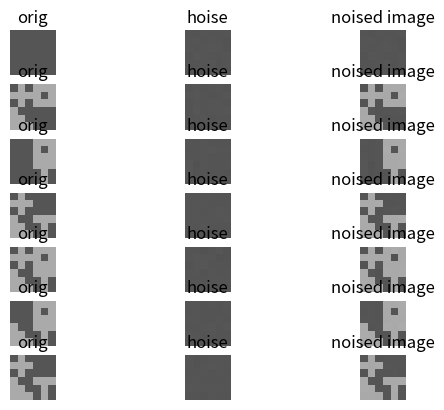

This figure's Python source: (Note: this script raises an exception after producing the figure.)
import numpy as np
import matplotlib.pyplot as plt
import random
import os
from os import path


num_classes = 4
image_size = 6
N = 100
num_samples_to_print = 7
sigma_X = 0.01
sigma_A = 1.0
alpha = 1.0


class_descriptions = [
    {
        'sprite': [
            [0, 1, 0],
            [1, 1, 1],
            [0, 1, 0]
        ],
        'sprite_x': 0,
        'sprite_y': 0
    },
    {
        'sprite': [
            [1, 1, 1],
            [1, 0, 1],
            [1, 1, 1]
        ],
        'sprite_x': 3,
        'sprite_y': 0
    },
    {
        'sprite': [
            [1, 0, 0],
            [1, 1, 0],
            [1, 1, 1]
        ],
        'sprite_x': 0,
        'sprite_y': 3
    },
    {
        'sprite': [
            [1, 1, 1],
            [0, 1, 0],
            [0, 1, 0]
        ],
        'sprite_x': 3,
        'sprite_y': 3
    }
]


def class_descriptions_to_class_pics():
    class_pics = []
    for i, desc in enumerate(class_descriptions):
        if i >= num_classes:
            break
        pic = np.zeros((image_size, image_size), dtype=np.float32)
        for dx in range(3):
            for dy in range(3):
                if desc['sprite'][dy][dx] == 1:
                    pic[desc['sprite_y'] + dy, desc['sprite_x'] + dx] = 1.0
        class_pics.append(pic)
    return class_pics


def print_images(filepath, image_infos, image_min=-1, image_max=2):
    """
    image_infos is list of dicts.  It can be 1d or 2d
    each dict has:
    - title (string)
    - data (np.array)
    """
    plt.figure(1)
    # rows = 1
    # cols = 1
    # num_figures = 1
    if not isinstance(image_infos, list):
        image_infos = [image_infos]
    if not isinstance(image_infos[0], list):
        image_infos = [image_infos]

    rows = len(image_infos)
    cols = len(image_infos[0])
    # num_figures = rows * cols
    # num_figures = len(images)

    for row, row_infos in enumerate(image_infos):
        for col, image_info in enumerate(row_infos):
            image = image_info['data']
            image_size = image.shape[0]
            # image_min = np.min(image)
            # image_max = np.max(image)
            # image_min = -1
            # image_max = 2
            image_range = image_max - image_min
            image = np.maximum(image_min, image)
            image = np.minimum(image_max, image)
            image = (image - image_min) / image_range
            image_rgb = np.zeros((image_size, image_size, 3), dtype=np.float32)
            image_rgb[:, :, 0] = image
            image_rgb[:, :, 1] = image
            image_rgb[:, :, 2] = image
            plt.subplot(rows, cols, row * cols + col + 1)
            plt.imshow(image_rgb, interpolation='nearest')
            plt.axis('off')
            if image_info.get('title', None) is not None:
                plt.title(image_info['title'])
    # plt.show()
    plt.savefig(filepath)


def draw_samples(N, class_pics):
    samples = []
    ground_truth_Z = np.zeros((N, num_classes), dtype=np.int8)
    samples_to_print = set(np.random.choice(N, (num_samples_to_print,), replace=False))
    images_to_print = []
    for n in range(N):
        image = np.zeros((image_size, image_size), dtype=np.float32)
        features = np.random.choice(2, size=(num_classes,))
        ground_truth_Z[n] = features
#         print(features)
        for k, v in enumerate(features):
            if v == 1:
                image += class_pics[k]
        image_orig = np.copy(image)
#         print_image(image)

        noise = np.random.randn(image_size, image_size).astype(np.float32) * sigma_X
#         print_image(noise)

        image += noise
        if n in samples_to_print:
            # print(n)
            images_to_print.append([
                {'title': 'orig', 'data': image_orig},
                {'title': 'hoise', 'data': noise},
                {'title': 'noised image', 'data': image},
            ])

        samples.append(image)

    print_images('img/toysamples1/samples.png', images_to_print)
    return samples, ground_truth_Z


def columns_to_array(columns):
    if len(columns) == 0:
        return None
    rows = columns[0].shape[0]
    cols = len(columns)
    array = np.zeros((rows, cols), dtype=np.float32)
    for col, column in enumerate(columns):
        array[:, col] = column
    return array


def calc_log_p_X_given_Z(Z_columns, X, sigma_X, sigma_A):
    Z = columns_to_array(Z_columns)
#     print('Z', Z)
    ZTZI = Z.T.dot(Z) + (sigma_X * sigma_X / sigma_A / sigma_A) * np.identity(Z.shape[1])
#     print('ZTZI', ZTZI)
    ZTZIInv = np.linalg.inv(ZTZI)
#     print('ZTZIInv', ZTZIInv)
    IZZZIZ = np.identity(Z.shape[0]) - Z.dot(ZTZIInv).dot(Z.T)
#     print('IZZZIZ\n', IZZZIZ)
    XT___X = X.T.dot(IZZZIZ).dot(X)
#     print('XT___X\n', XT___X)
    trace_term = np.trace(XT___X)
#     print('trace_term', trace_term)
    exponent = - 1 / (sigma_X * sigma_X * 2) * trace_term
#     print('exponent', exponent)
    return exponent
#     gaussian_unnorm = np.exp(exponent)
#     print('gaussian prob [%s]' % gaussian_unnorm)
#     return gaussian_unnorm


def calc_A(img_path, Z_columns, sigma_X, sigma_A):
    Z = columns_to_array(Z_columns)
    I = sigma_X * sigma_X / (sigma_A * sigma_A) * np.identity(Z.shape[1])
    ZTZI = Z.T.dot(Z) + I
#     print('ZTZI', ZTZI)
    ZTZIInv = np.linalg.inv(ZTZI)
#     print('ZTZIInv', ZTZIInv)
    E_A = ZTZIInv.dot(Z.T).dot(X)
#     print('E_A\n', E_A)
#     print('E_A.shape', E_A.shape)
    image_titles = []
    images = []
    for k in range(E_A.shape[0]):
        image_flat = E_A[k]
        image = image_flat.reshape(image_size, image_size)
        image_titles.append(None)
        images.append(image)
#         print_images(['A k=%s' % k], [image])
#     asdf
    print_images(img_path, image_titles, images, img_path)
    return E_A


def samples_to_X(samples):
    N = len(samples)
    X_features = samples[0].shape[0] * samples[0].shape[1]
    X = np.zeros((N, X_features), dtype=np.float32)
    for n, sample in enumerate(samples):
        X[n] = sample.reshape(X_features)
    return X


if __name__ == '__main__':
    if not path.isdir('img/toysamples1'):
        os.makedirs('img/toysamples1')

    class_pics = class_descriptions_to_class_pics()

    samples, ground_truth_Z = draw_samples(N, class_pics)

    Z_columns = []
    column = np.random.choice(2, (N,))
    Z_columns.append(column)
    K_plus = len(Z_columns)
    M = []
    M.append(np.sum(Z_columns[0]))

    X = samples_to_X(samples)
    print('X.shape', X.shape)
    np.set_printoptions(suppress=False, precision=3)
    num_its = 100
    for it in range(num_its):
        num_added = 0
        num_removed = 0
        for n in range(N):
            k = 0
            while k < len(Z_columns):
                old_zik = Z_columns[k][n]
                if old_zik == 1:
                    m_minusi_k = M[k] - 1
                else:
                    m_minusi_k = M[k]
                if m_minusi_k > 0:
                    # get the probabilty of z_ik given Z_minus_ik, for
                    # zik = 0 and zik = 1
                    p_zik_given_Zminus = np.zeros((2,), dtype=np.float32)
                    p_zik_given_Zminus[1] = m_minusi_k / N
                    p_zik_given_Zminus[0] = 1.0 - p_zik_given_Zminus[1]

                    # and we need also to get the probability from the gaussian, again
                    # for zik=0 and zik=1
                    # for now, lets just stupidly calculate it, not do rank-1s or anything

                    # calculate as log first, then normalize this first, then
                    # exp it, to avoid crazily tiny values etc
                    log_p_X_given_Z = np.zeros((2,), dtype=np.float32)
                    for zik in [0, 1]:
                        Z_columns[k][n] = zik
                        # add epsilon to it, to avoid nans
                        log_p_X_given_Z[zik] = calc_log_p_X_given_Z(Z_columns, X, sigma_X, sigma_A)
    #                 print('log_p_X_given_Z', log_p_X_given_Z)
                    log_p_X_given_Z -= np.min(log_p_X_given_Z)
    #                 print('log_p_X_given_Z norm', log_p_X_given_Z)
                    p_X_given_Z = np.exp(log_p_X_given_Z)
    #                 print('p_X_given_Z', p_X_given_Z)

    #                 print('p_zik_given_Zminus', p_zik_given_Zminus)
    #                 print('p_X_given_Z\n', p_X_given_Z)
                    p_zik_given_X_Z_unnorm = np.multiply(
                        p_zik_given_Zminus, p_X_given_Z)
                    p_zik_given_X_Z = p_zik_given_X_Z_unnorm / np.sum(p_zik_given_X_Z_unnorm)
    #                 print('p_zik_given_X_Z', p_zik_given_X_Z)

                    prob_zik_one = p_zik_given_X_Z[1]

                    p = random.uniform(0, 1)
                    new_zik = 1 if p <= prob_zik_one else 0
                    Z_columns[k][n] = new_zik
                    M[k] += new_zik - old_zik
                else:
                    del M[k]
                    del Z_columns[k]
                    num_removed += 1
                    k -= 1

                k += 1
            # add new features
            num_new_features = np.random.poisson(alpha / N)
            for j in range(num_new_features):
                M.append(1)
                new_col = np.zeros((N,), dtype=np.float32)
                new_col[n] = 1
                Z_columns.append(new_col)
                num_added += 1

        if (it + 1) % (num_its // 10) == 0:
            print('it %s' % (it + 1))
    #         print(columns_to_array(Z_columns))
            expected_A = calc_A(Z_columns, sigma_X, sigma_A)
    #         print('expected_A\n', expected_A)
    #     print('Z_columns', Z_columns)
